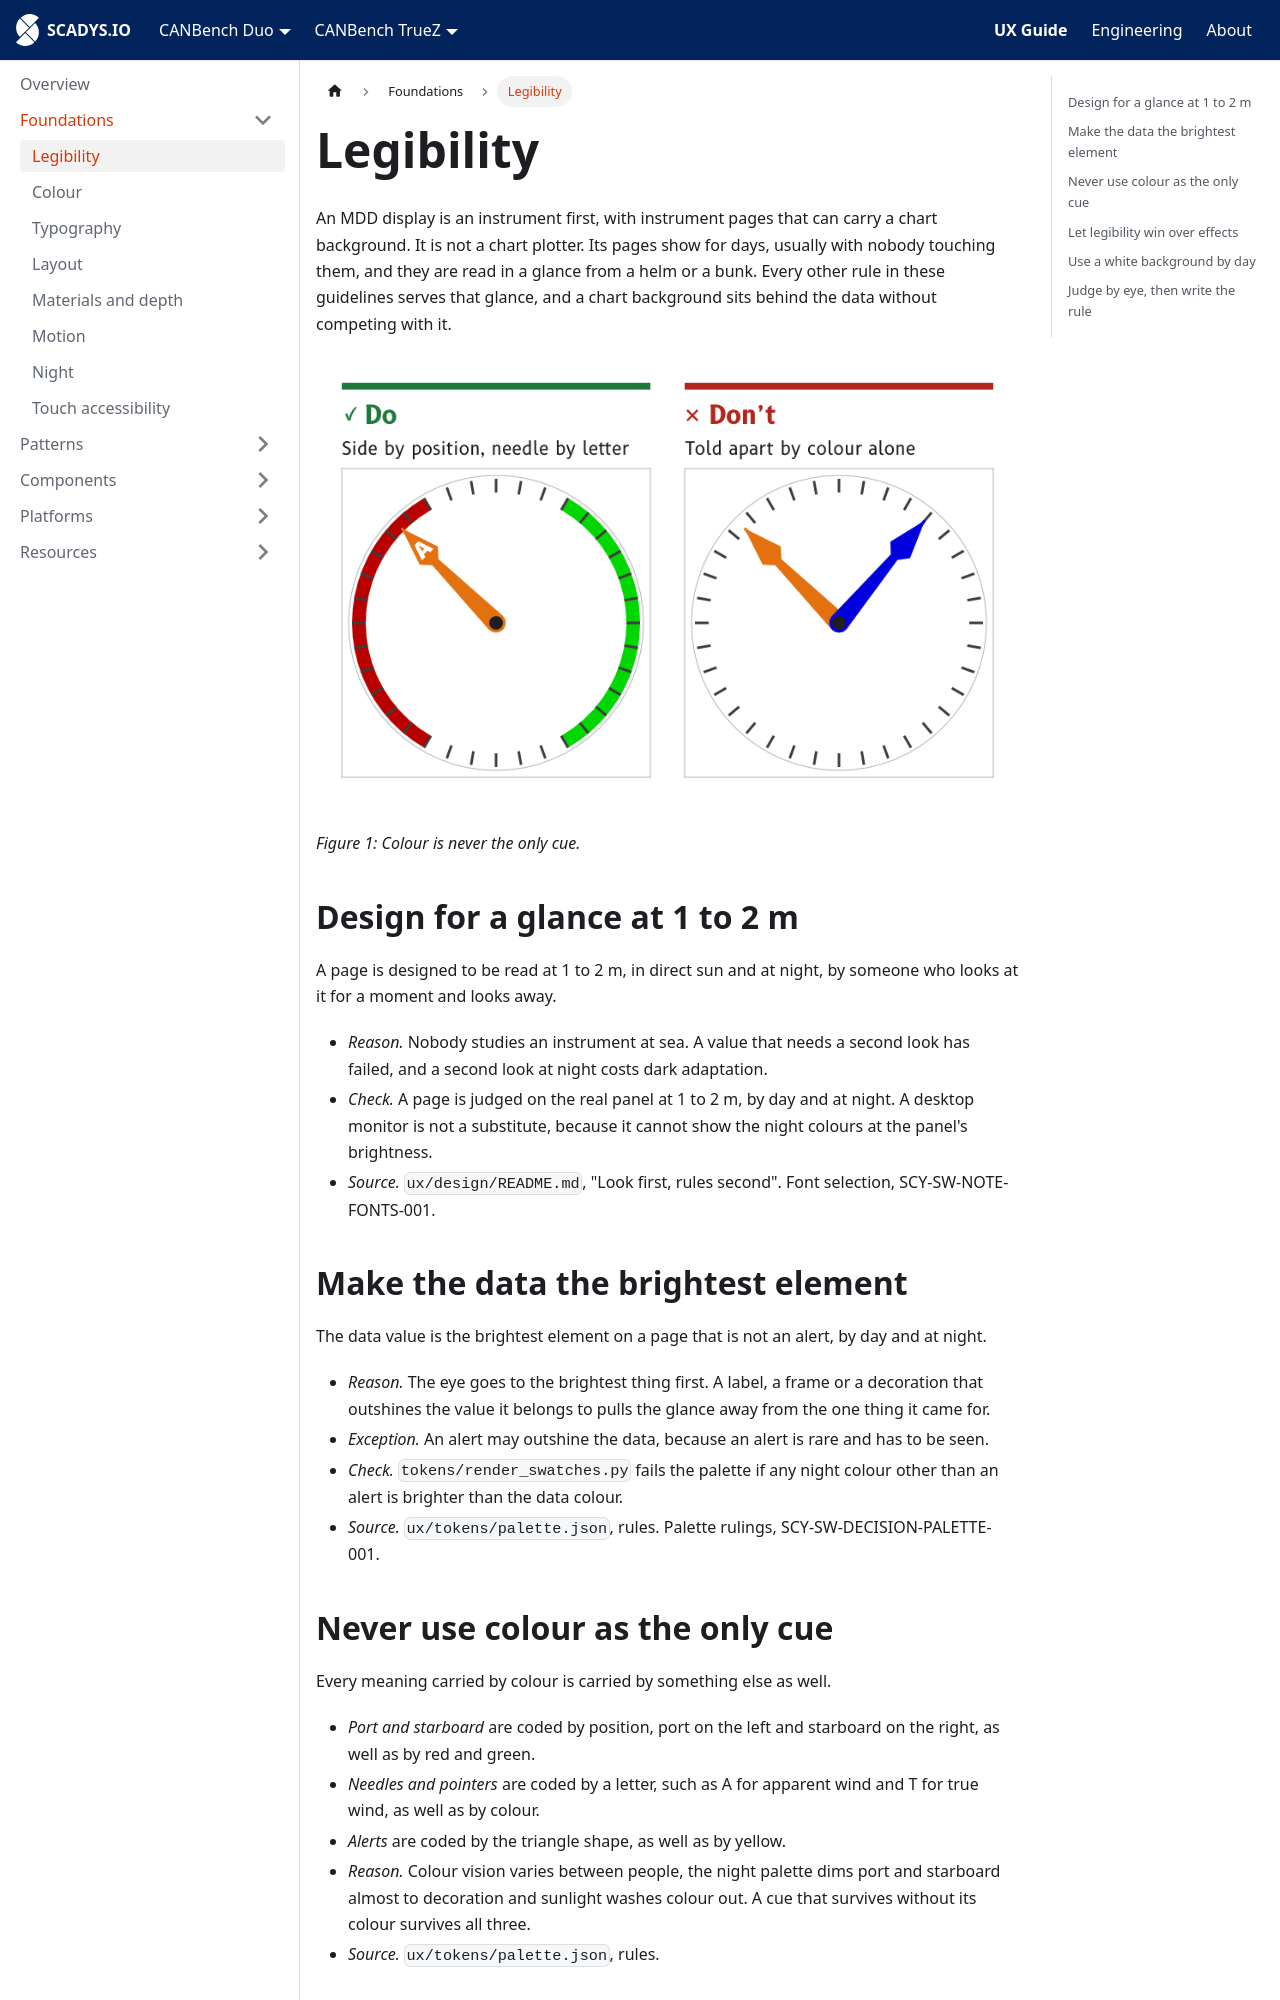

repository: SCADYS-IO/docs.scadys.io · page: ux-guide/foundations/legibility.html · generator: docusaurus

---
sidebar_position: 2
title: Legibility
---

# Legibility

An MDD display is an instrument first, with instrument pages that can carry a chart background. It is not a chart plotter. Its pages show for days, usually with nobody touching them, and they are read in a glance from a helm or a bunk. Every other rule in these guidelines serves that glance, and a chart background sits behind the data without competing with it.

![Do: port and starboard told apart by position, and the needle by its letter. Don't: two needles told apart by colour alone.](./img/legibility-colour-cue.png)

*Figure 1: Colour is never the only cue.*

## Design for a glance at 1 to 2 m

A page is designed to be read at 1 to 2 m, in direct sun and at night, by someone who looks at it for a moment and looks away.

- *Reason.* Nobody studies an instrument at sea. A value that needs a second look has failed, and a second look at night costs dark adaptation.
- *Check.* A page is judged on the real panel at 1 to 2 m, by day and at night. A desktop monitor is not a substitute, because it cannot show the night colours at the panel's brightness.
- *Source.* `ux/design/README.md`, "Look first, rules second". Font selection, SCY-SW-NOTE-FONTS-001.

## Make the data the brightest element

The data value is the brightest element on a page that is not an alert, by day and at night.

- *Reason.* The eye goes to the brightest thing first. A label, a frame or a decoration that outshines the value it belongs to pulls the glance away from the one thing it came for.
- *Exception.* An alert may outshine the data, because an alert is rare and has to be seen.
- *Check.* `tokens/render_swatches.py` fails the palette if any night colour other than an alert is brighter than the data colour.
- *Source.* `ux/tokens/palette.json`, rules. Palette rulings, SCY-SW-DECISION-PALETTE-001.

## Never use colour as the only cue

Every meaning carried by colour is carried by something else as well.

- *Port and starboard* are coded by position, port on the left and starboard on the right, as well as by red and green.
- *Needles and pointers* are coded by a letter, such as A for apparent wind and T for true wind, as well as by colour.
- *Alerts* are coded by the triangle shape, as well as by yellow.
- *Reason.* Colour vision varies between people, the night palette dims port and starboard almost to decoration and sunlight washes colour out. A cue that survives without its colour survives all three.
- *Source.* `ux/tokens/palette.json`, rules.
